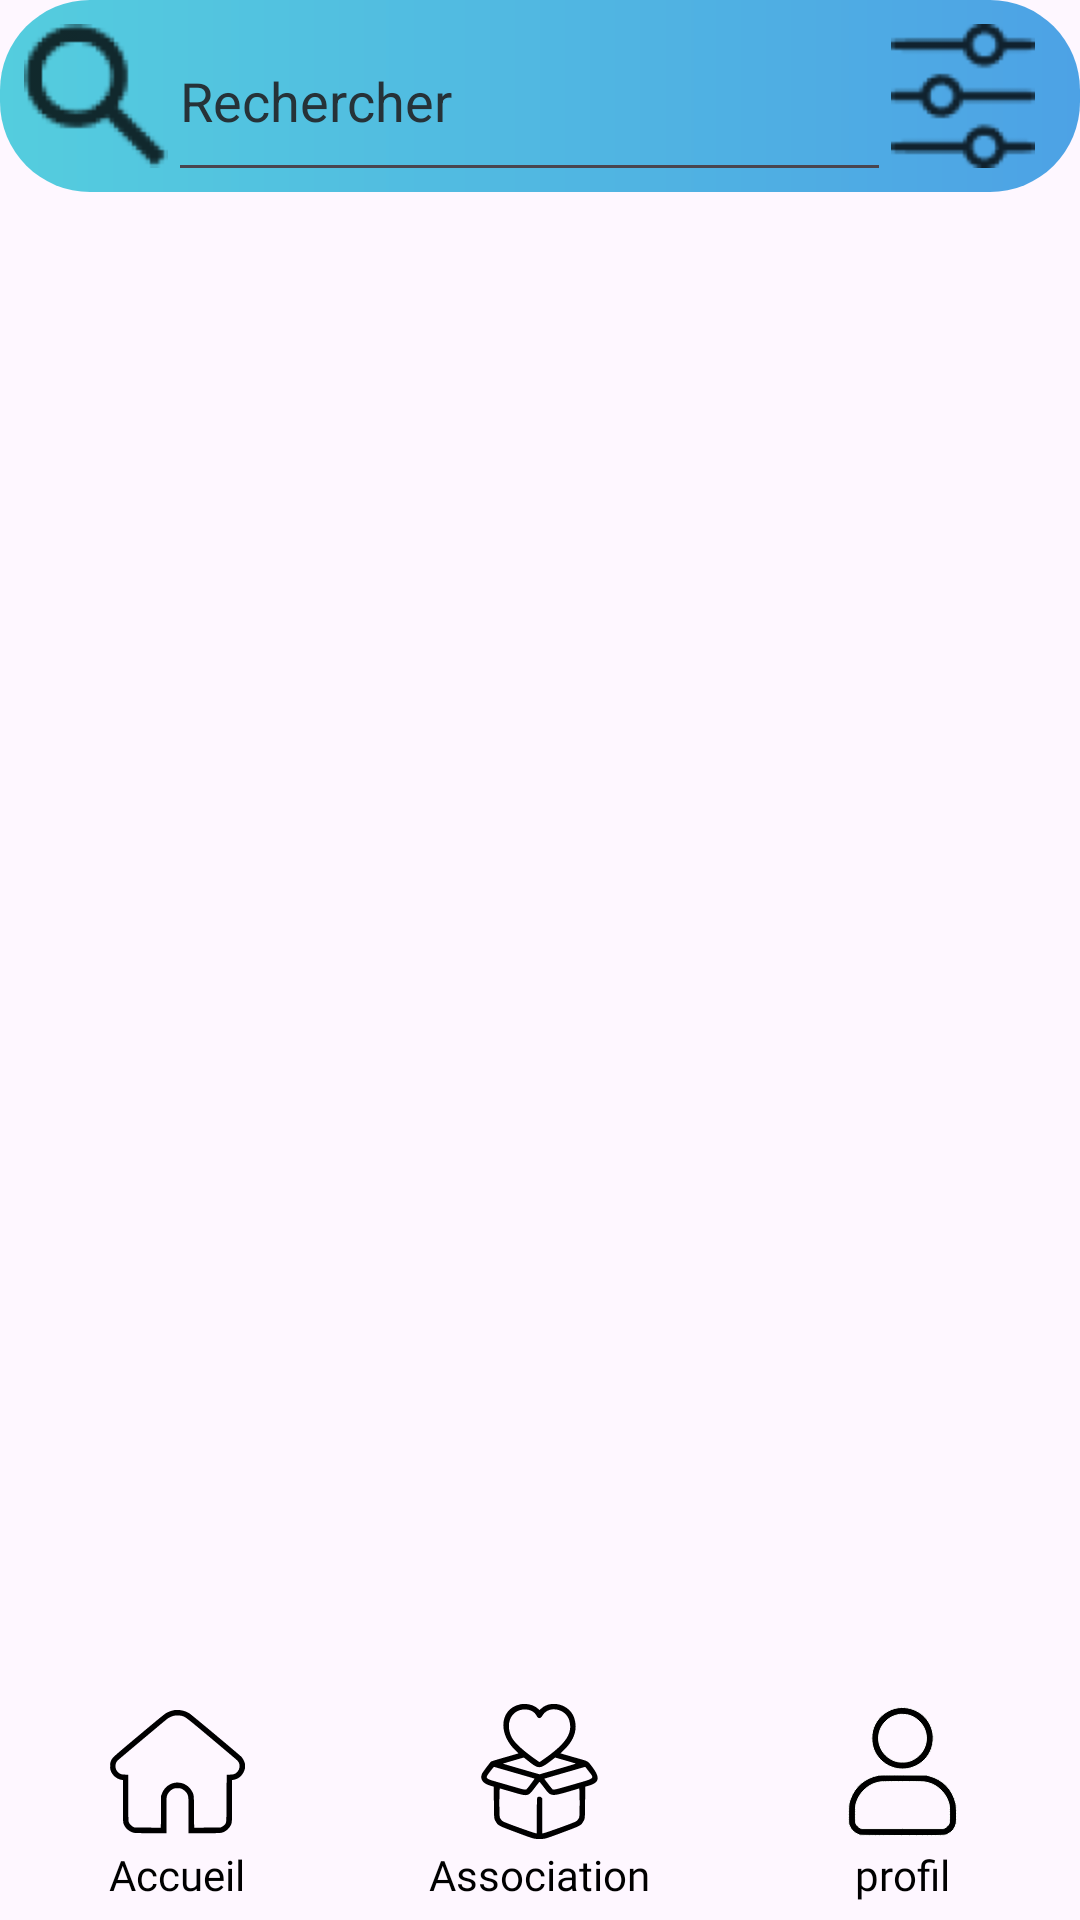

Write the Android layout XML for this screen, with the resource values it uses.
<!-- AndroidManifest.xml: application theme Theme.NewAgapiVERSION311CLEAN -->
<!-- res/layout/associations.xml -->
<?xml version="1.0" encoding="utf-8"?>
<androidx.constraintlayout.widget.ConstraintLayout xmlns:android="http://schemas.android.com/apk/res/android"
    xmlns:app="http://schemas.android.com/apk/res-auto"
    xmlns:tools="http://schemas.android.com/tools"
    android:id="@+id/main"
    android:layout_width="match_parent"
    android:layout_height="match_parent"
    tools:context=".ui.Associations">

    <include
        layout="@layout/associations_header"
        android:id="@+id/partieHeader"
        android:layout_width="match_parent"
        android:layout_height="wrap_content"
        app:layout_constraintTop_toTopOf="parent"
/>

    <FrameLayout
        android:id="@+id/frameContainer"
        android:layout_width="match_parent"
        android:layout_height="0dp"
        app:layout_constraintTop_toBottomOf="@+id/partieHeader"
        app:layout_constraintBottom_toTopOf="@+id/partieFooter"
        >
    </FrameLayout>

    <include
        layout="@layout/bottom_nav"
        android:id="@+id/partieFooter"
        android:layout_width="match_parent"
        android:layout_height="wrap_content"
        app:layout_constraintBottom_toBottomOf="parent"
        />




</androidx.constraintlayout.widget.ConstraintLayout>
<!-- res/layout/associations_header.xml (included above) -->
<?xml version="1.0" encoding="utf-8"?>
<androidx.constraintlayout.widget.ConstraintLayout xmlns:android="http://schemas.android.com/apk/res/android"
    xmlns:tools="http://schemas.android.com/tools"
    android:layout_width="match_parent"
    android:layout_height="match_parent"
    xmlns:app="http://schemas.android.com/apk/res-auto">

    <androidx.appcompat.widget.Toolbar
        android:id="@+id/toolbar4"
        android:layout_width="match_parent"
        android:layout_height="wrap_content"
        android:background="@drawable/association_bar_background"
        android:minHeight="?attr/actionBarSize"
        app:layout_constraintTop_toTopOf="parent"
        app:popupTheme="@style/ThemeOverlay.AppCompat.Light" />

    <ImageButton
        android:id="@+id/buttonFilter"
        android:layout_width="48dp"
        android:layout_height="48dp"
        android:contentDescription="@string/filtrer_associations"
        android:background="@color/transparent"
        android:scaleType="centerCrop"
        app:layout_constraintBottom_toBottomOf="@id/toolbar4"
        app:layout_constraintEnd_toEndOf="@id/toolbar4"
        app:layout_constraintTop_toTopOf="@id/toolbar4"
        app:srcCompat="@drawable/association_filter"
        android:layout_marginEnd="15dp"
        />

    <ImageView
        android:id="@+id/imageView"
        android:layout_width="48dp"
        android:layout_height="48dp"
        android:layout_marginStart="8dp"
        android:contentDescription="@string/search_icon"
        app:layout_constraintBottom_toBottomOf="@+id/toolbar4"
        app:layout_constraintStart_toStartOf="@+id/toolbar4"
        app:layout_constraintTop_toTopOf="@+id/toolbar4"
        app:srcCompat="@drawable/association_search">
    </ImageView>

    <EditText
        android:id="@+id/editTextText"
        android:layout_width="0dp"
        android:layout_height="0dp"
        android:hint="@string/rechercher"
        android:inputType="text"
        android:textColorHint="#263238"
        app:layout_constraintBottom_toBottomOf="@+id/toolbar4"
        app:layout_constraintEnd_toStartOf="@+id/buttonFilter"
        app:layout_constraintStart_toEndOf="@+id/imageView"
        app:layout_constraintTop_toTopOf="@+id/toolbar4"
        tools:ignore="Autofill" />

</androidx.constraintlayout.widget.ConstraintLayout>
<!-- res/layout/bottom_nav.xml (included above) -->
<?xml version="1.0" encoding="utf-8"?>
<androidx.constraintlayout.widget.ConstraintLayout xmlns:android="http://schemas.android.com/apk/res/android"
    xmlns:tools="http://schemas.android.com/tools"
    android:layout_width="match_parent"
    android:layout_height="match_parent"
    xmlns:app="http://schemas.android.com/apk/res-auto">

    <LinearLayout
        android:id="@+id/bottom_nav"
        android:layout_width="match_parent"
        android:layout_height="80dp"
        android:background="@drawable/background_menu_bottom_3buttons"
        android:baselineAligned="false"
        android:orientation="horizontal"
        app:layout_constraintBottom_toBottomOf="parent"

        >

        <LinearLayout
            android:layout_width="wrap_content"
            android:layout_height="match_parent"
            android:layout_weight="1"
            android:gravity="center"
            android:orientation="vertical">

            <ImageButton
                android:id="@+id/buttonAccueil"
                android:layout_width="match_parent"
                android:layout_height="50dp"
                android:backgroundTint="#00FFFFFF"
                android:contentDescription="@string/home_icon"
                android:textSize="14sp"
                app:srcCompat="@drawable/home" />

            <TextView
                android:id="@+id/textViewAccueil"
                android:layout_width="match_parent"
                android:layout_height="wrap_content"
                android:fontFamily="@font/poppins_extrabold"
                android:text="@string/accueil"
                android:textAlignment="center"
                android:textColor="@color/text_svg_main_color"
                android:textSize="14sp" />
        </LinearLayout>


        <LinearLayout
            android:layout_width="wrap_content"
            android:layout_height="match_parent"
            android:layout_weight="1"
            android:gravity="center"
            android:orientation="vertical">

            <ImageButton
                android:id="@+id/buttonAsso"
                android:layout_width="match_parent"
                android:layout_height="50dp"
                android:backgroundTint="#00FFFFFF"
                android:contentDescription="@string/association_icon"
                android:textSize="14sp"
                app:srcCompat="@drawable/charity">

            </ImageButton>


            <TextView
                android:id="@+id/textViewAssociations"
                android:layout_width="match_parent"
                android:layout_height="wrap_content"
                android:fontFamily="@font/poppins_extrabold"
                android:text="@string/association"
                android:textAlignment="center"
                android:textColor="@color/text_svg_main_color"
                android:textSize="14sp" />
        </LinearLayout>


        <LinearLayout
            android:layout_width="wrap_content"
            android:layout_height="match_parent"
            android:layout_weight="1"
            android:gravity="center"
            android:orientation="vertical">

            <ImageButton
                android:id="@+id/buttonProfil"
                android:layout_width="match_parent"
                android:layout_height="50dp"
                android:backgroundTint="#00FFFFFF"
                android:contentDescription="@string/profil_icon"
                android:textSize="14sp"
                app:srcCompat="@drawable/profil_noir"
                tools:ignore="ImageContrastCheck"/>
            <TextView
                android:id="@+id/textViewProfil"
                android:layout_width="match_parent"
                android:layout_height="wrap_content"
                android:fontFamily="@font/poppins_extrabold"
                android:text="@string/profil"
                android:textAlignment="center"
                android:textColor="@color/text_svg_main_color"
                android:textSize="14sp" />
        </LinearLayout>
    </LinearLayout>

</androidx.constraintlayout.widget.ConstraintLayout>
<!-- resources referenced by this layout -->
<resources>
  <color name="text_svg_main_color">#FF000000</color>
  <color name="transparent">#00FFFFFF</color>
  <!-- drawable association_bar_background (drawable) -->
  <?xml version="1.0" encoding="utf-8"?>
  <shape xmlns:android="http://schemas.android.com/apk/res/android"
      >
  
      <gradient
          android:angle="0"
          android:startColor="#54CDDE"
          android:endColor="#4DA2E5"  />
  
      <corners
          android:topLeftRadius="30dp"
          android:topRightRadius="30dp"
          android:bottomLeftRadius="30dp"
          android:bottomRightRadius="30dp"/>
  
  </shape>
  <!-- drawable association_filter: png bitmap (drawable-hdpi, 872 bytes) -->
  <!-- drawable association_search: png bitmap (drawable-hdpi, 941 bytes) -->
  <!-- drawable charity: vector/xml drawable (drawable, 2962 chars, omitted) -->
  <!-- drawable home: vector/xml drawable (drawable, 2418 chars, omitted) -->
  <!-- drawable profil_noir (drawable) -->
  <vector xmlns:android="http://schemas.android.com/apk/res/android"
      android:width="45dp"
      android:height="45dp"
      android:viewportWidth="512"
      android:viewportHeight="512">
    <path
        android:pathData="M240.5,14.13C203.73,18.72 168.98,43.48 151.91,77.23C143.13,94.58 139.74,109.1 139.7,129.5C139.63,161.43 149.85,187.27 171.48,209.88C185.1,224.11 199.04,233.34 216.05,239.41C230.74,244.65 240.58,246.36 256,246.36C271.42,246.36 281.26,244.65 295.95,239.41C328.2,227.9 355.21,200.49 366.3,168C372.32,150.37 374.22,127.4 371.1,110C360.04,48.29 302.88,6.34 240.5,14.13M244,39.58C221.36,43.63 204.1,52.64 189.87,67.84C164.09,95.37 157.87,135.09 174.05,168.94C185.72,193.34 207.07,210.94 233.8,218.2C244.79,221.18 267.21,221.18 278.2,218.2C304.93,210.94 326.28,193.34 337.95,168.94C354.13,135.09 347.91,95.37 322.13,67.84C310.29,55.19 295.81,46.55 278.5,41.78C271.71,39.91 249.93,38.53 244,39.58M164.5,270.44C114.68,279.65 75.5,312.74 58.59,359.89C52.07,378.07 51.55,382.4 51.53,419C51.5,451.44 51.57,452.71 53.81,459.19C59.81,476.54 73.83,490.08 92.72,496.77C97.12,498.33 109.93,498.48 252.73,498.75C423.34,499.07 415.21,499.33 428.25,492.97C444.34,485.13 455.68,470.83 459.53,453.51C461.85,443.1 461.16,389.39 458.57,378C446.39,324.58 409.36,286.15 356.64,272.24L346.5,269.57 259,269.36C190.93,269.19 169.95,269.43 164.5,270.44M174,295.12C130.05,300.15 92.11,333.21 80.19,376.88C77.62,386.31 77.57,387.12 77.53,418.5C77.5,449.98 77.54,450.57 79.79,454.8C83.33,461.42 88.62,466.67 94.84,469.72L100.5,472.5 256,472.5L411.5,472.5 417.16,469.72C423.38,466.67 428.67,461.42 432.21,454.8C434.46,450.57 434.5,449.98 434.47,418.5C434.43,387.12 434.38,386.31 431.81,376.88C419.7,332.54 382.01,300.13 336.67,295.07C325.17,293.79 185.27,293.83 174,295.12"
        android:fillColor="@color/text_svg_main_color"
        android:fillType="evenOdd"
        android:strokeColor="#FFFFFF"/>
  </vector>
  <string name="accueil">Accueil</string>
  <string name="association">Association</string>
  <string name="association_icon">association icon</string>
  <string name="filtrer_associations">Filtrer associations</string>
  <string name="home_icon">Home Icon</string>
  <string name="profil">profil</string>
  <string name="profil_icon">profil icon</string>
  <string name="rechercher">Rechercher</string>
  <string name="search_icon">Search Icon</string>
  <style name="Theme.NewAgapiVERSION311CLEAN" parent="Base.Theme.NewAgapiVERSION311CLEAN" />
  <style name="Base.Theme.NewAgapiVERSION311CLEAN" parent="Theme.Material3.DayNight.NoActionBar">
  
      </style>
</resources>
